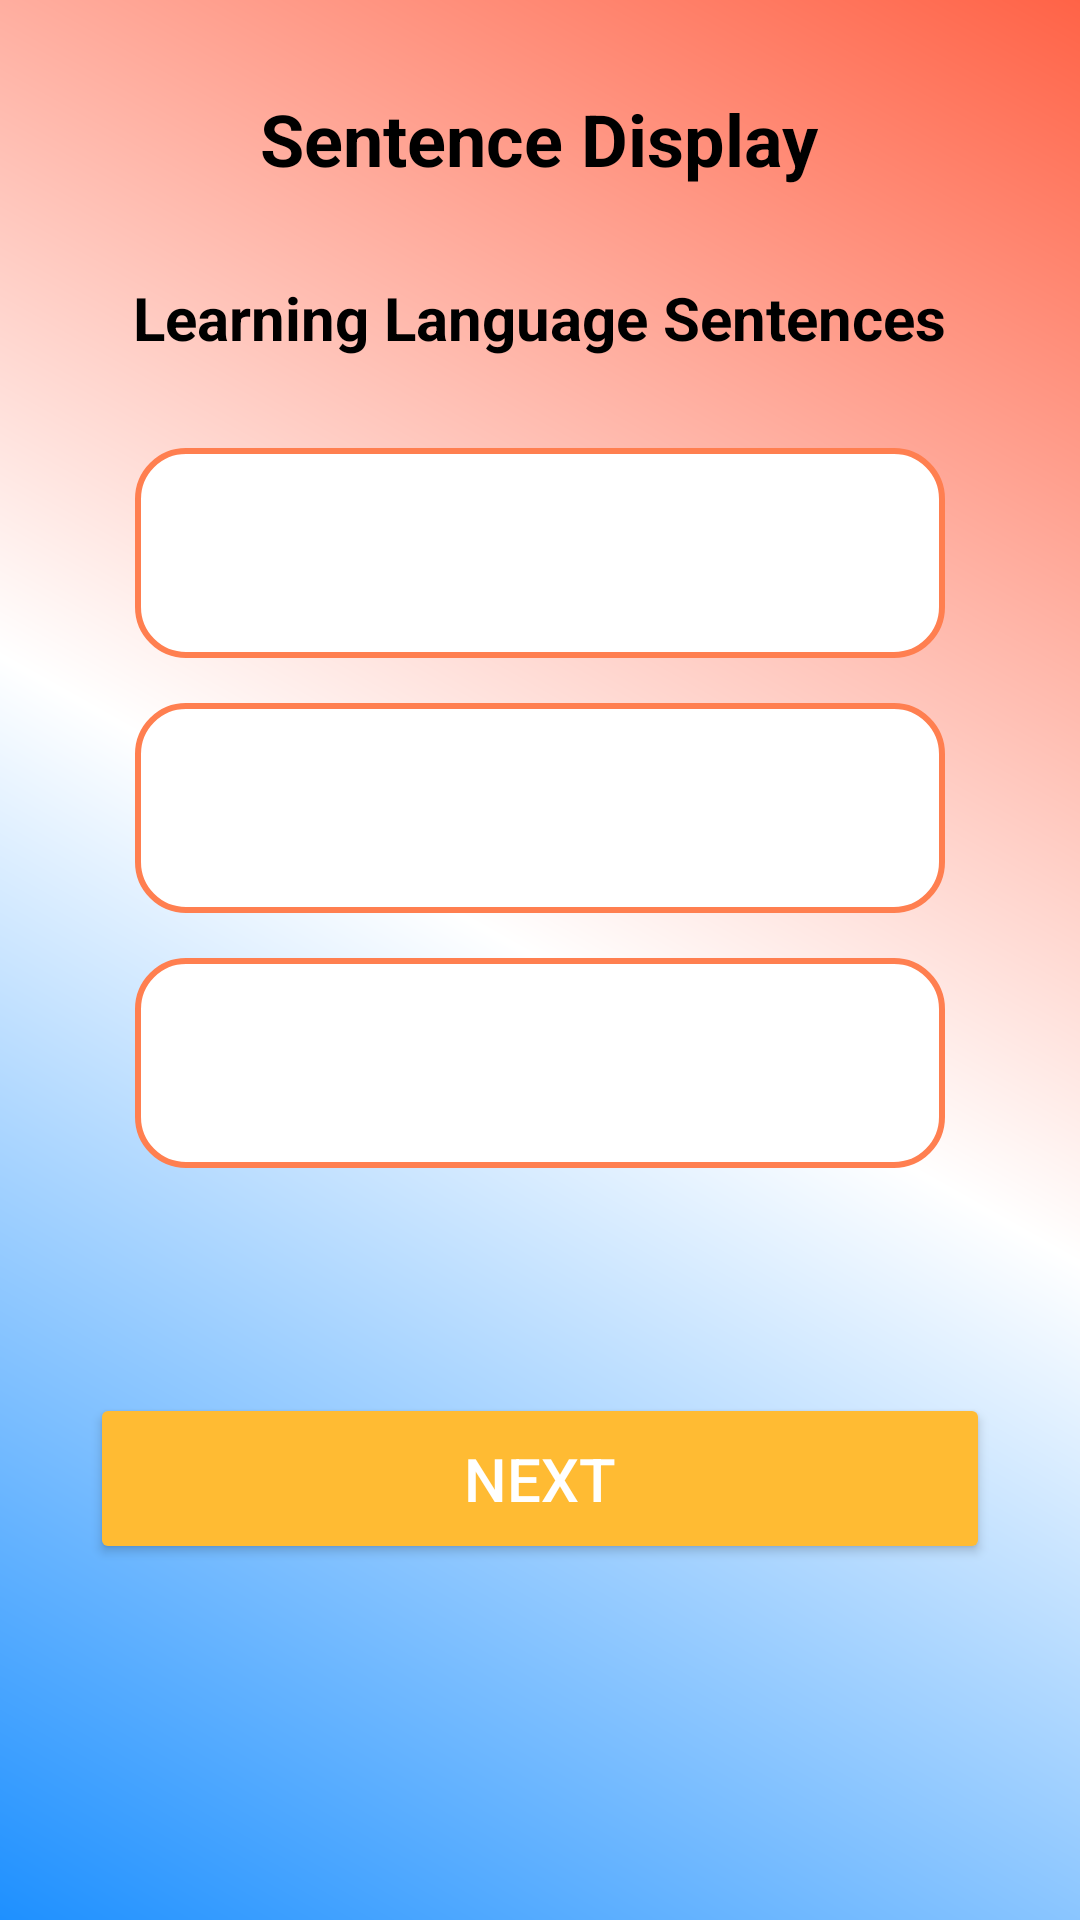

Produce the Android XML layout that renders to this screen, including the resource entries it uses.
<!-- AndroidManifest.xml: application theme Theme.WordBridge -->
<!-- res/layout/fragment_sentence.xml -->
<?xml version="1.0" encoding="utf-8"?>
<LinearLayout
    xmlns:android="http://schemas.android.com/apk/res/android"
    android:layout_width="match_parent"
    android:layout_height="match_parent"
    android:orientation="vertical"
    android:padding="30dp"
    android:background="@drawable/gradient_background">

    
    <TextView
        android:layout_width="wrap_content"
        android:layout_height="wrap_content"
        android:layout_gravity="center"
        android:layout_marginBottom="30dp"
        android:text="@string/Display"
        android:textColor="@android:color/black"
        android:textSize="24sp"
        android:textStyle="bold" />

    
    <TextView
        android:layout_width="wrap_content"
        android:layout_height="wrap_content"
        android:layout_gravity="center"
        android:layout_marginBottom="15dp"
        android:text="@string/Learning"
        android:textColor="@android:color/black"
        android:textSize="20sp"
        android:textStyle="bold" />

    
    <LinearLayout
        android:layout_width="match_parent"
        android:layout_height="wrap_content"
        android:orientation="vertical"
        android:padding="15dp"
        android:layout_marginBottom="15dp">

        
        <LinearLayout
            android:layout_width="match_parent"
            android:layout_height="wrap_content"
            android:orientation="horizontal"
            android:gravity="center_vertical"
            android:padding="15dp"
            android:background="@drawable/rounded_border"
            android:layout_marginBottom="15dp">

            <TextView
                android:id="@+id/learningLanguageText1"
                android:layout_width="0dp"
                android:layout_height="wrap_content"
                android:layout_weight="1"
                android:text=""
                android:textSize="20sp"
                android:textColor="@android:color/black" />

            <ImageView
                android:id="@+id/learningAudioButton1"
                android:layout_width="40dp"
                android:layout_height="40dp"
                android:src="@drawable/ic_audio_foreground"
                android:contentDescription="Play Learning Audio"
                android:layout_marginStart="15dp" />
        </LinearLayout>

        
        <LinearLayout
            android:layout_width="match_parent"
            android:layout_height="wrap_content"
            android:orientation="horizontal"
            android:gravity="center_vertical"
            android:padding="15dp"
            android:background="@drawable/rounded_border"
            android:layout_marginBottom="15dp">

            <TextView
                android:id="@+id/learningLanguageText2"
                android:layout_width="0dp"
                android:layout_height="wrap_content"
                android:layout_weight="1"
                android:text=""
                android:textSize="20sp"
                android:textColor="@android:color/black" />

            <ImageView
                android:id="@+id/learningAudioButton2"
                android:layout_width="40dp"
                android:layout_height="40dp"
                android:src="@drawable/ic_audio_foreground"
                android:contentDescription="Play Learning Audio"
                android:layout_marginStart="15dp" />
        </LinearLayout>

        
        <LinearLayout
            android:layout_width="match_parent"
            android:layout_height="wrap_content"
            android:orientation="horizontal"
            android:gravity="center_vertical"
            android:padding="15dp"
            android:background="@drawable/rounded_border"
            android:layout_marginBottom="15dp">

            <TextView
                android:id="@+id/learningLanguageText3"
                android:layout_width="0dp"
                android:layout_height="wrap_content"
                android:layout_weight="1"
                android:text=""
                android:textSize="20sp"
                android:textColor="@android:color/black" />

            <ImageView
                android:id="@+id/learningAudioButton3"
                android:layout_width="40dp"
                android:layout_height="40dp"
                android:src="@drawable/ic_audio_foreground"
                android:contentDescription="Play Learning Audio"
                android:layout_marginStart="15dp" />
        </LinearLayout>

    </LinearLayout>

    
    <Button
        android:id="@+id/nextButton"
        android:layout_width="match_parent"
        android:layout_height="wrap_content"
        android:text="@string/Next"
        android:textSize="20sp"
        android:layout_marginTop="30dp"
        android:padding="15dp"
        android:backgroundTint="@android:color/holo_orange_light"
        android:textColor="@android:color/white"
        android:layout_gravity="center"/>
</LinearLayout>
<!-- resources referenced by this layout -->
<resources>
  <!-- drawable gradient_background (drawable) -->
  <?xml version="1.0" encoding="utf-8"?>
  <shape xmlns:android="http://schemas.android.com/apk/res/android">
      <gradient
          android:angle="45"
          android:startColor="#1E90FF"
      android:centerColor="#FFFFFF"
      android:endColor="#FF6347"
      android:type="linear"
      android:dither="true" />
      <corners android:radius="0dp" /> 
  </shape>
  <!-- drawable rounded_border (drawable) -->
  <?xml version="1.0" encoding="utf-8"?>
  <shape xmlns:android="http://schemas.android.com/apk/res/android">
      <solid android:color="#FFFFFF" />
      <corners android:radius="16dp"/>
      <stroke android:color="#FF7F50" android:width="2dp"/>
  </shape>
  <string name="Display">Sentence Display</string>
  <string name="Learning">Learning Language Sentences</string>
  <string name="Next">Next</string>
  <style name="Theme.WordBridge" parent="Base.Theme.WordBridge" />
  <style name="Base.Theme.WordBridge" parent="Theme.Material3.DayNight.NoActionBar">
          
          
      </style>
</resources>
